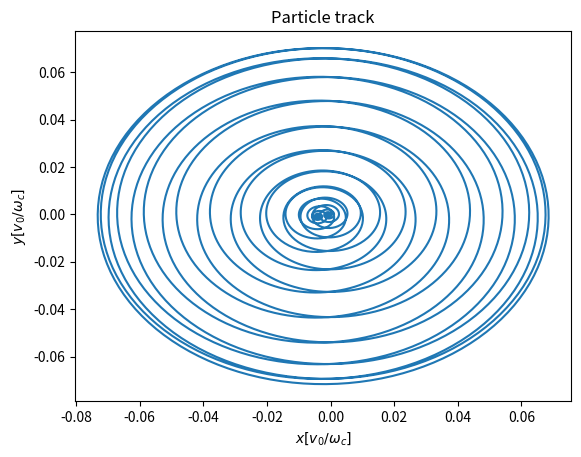
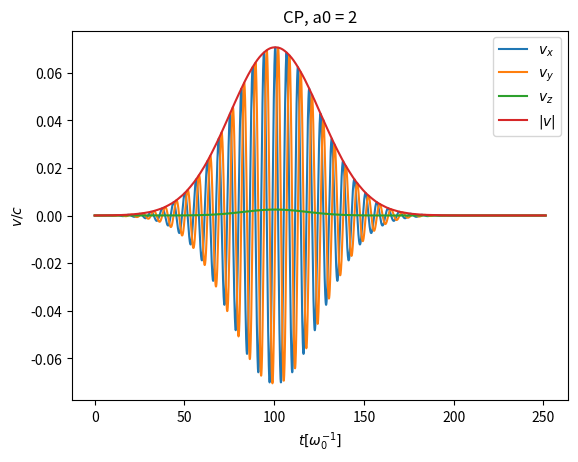

Source code (Python) for these figures, in order:
import numpy as np
import matplotlib.pyplot as plt

def advance_particle_v(v, rqm, E, B, dt):
    """
    Advances particle velocity 'v' (non-relativistic algorithm).
    This is the so-called "Boris" algorithm to compute the change in the particle velocity due to the Lorentz force.
    The algoritm takes in current particle velocity (v), the particle charge to mass ratio (rqm), the instantaneous electric (E) and magnetic (B) fields felt by the particle, and the time step of integration (dt).
    The output of the algorithm is to advance the particle velocity (v) by one time step.
    
    Details of the algorithm can be found in the reference below.
    
    Reference:
[redacted]
    """ 
    
    vminus = v + 0.5*rqm*E*dt
    
    t = 0.5*rqm*B*dt
    s = 2*t/(1.+ np.sum(t**2))
    
    vprime = np.zeros(3)
    vplus = np.zeros(3)
    
    vprime[0] = vminus[0] + vminus[1]*t[2] - vminus[2]*t[1]
    vprime[1] = vminus[1] + vminus[2]*t[0] - vminus[0]*t[2]
    vprime[2] = vminus[2] + vminus[0]*t[1] - vminus[1]*t[0]
    
    vplus[0] = vminus[0] + vprime[1]*s[2] - vprime[2]*s[1]
    vplus[1] = vminus[1] + vprime[2]*s[0] - vprime[0]*s[2]
    vplus[2] = vminus[2] + vprime[0]*s[1] - vprime[1]*s[0]
    
    v = vplus + 0.5*rqm*E*dt
    
    return v

def advance_particle_x(x, v, dt):
    """
    This routine advances the particle position 'x' by one time step.
    """ 
    x = x + v*dt
    return x


def relativistic_advance_particle_u(u, rqm, E, B, dt):
    """
    This is the so-called "Boris" algorithm to compute the change in the relativistic particle momentum due to the Lorentz force.
    The algoritm takes in current particle proper velocity (u = gamma*v, where gamma is the Lorentz factor and v is the particle speed), the particle charge to mass ratio (rqm), the instantaneous electric (E) and magnetic (B) fields felt by the particle, and the time step of integration (dt).
    The output of the algorithm is to advance the particle proper velocity (u) by one time step.
    
    Details of the algorithm can be found in the reference below.
    
    Reference:
[redacted]
    """ 
    
    uminus = u + 0.5*rqm*E*dt
    gamma = np.sqrt(1.+np.sum(uminus**2))
    
    t = 0.5*rqm*B*dt/gamma
    s = 2*t/(1.+ np.sum(t**2))
    
    uprime = np.zeros(3)
    uplus = np.zeros(3)
    
    uprime[0] = uminus[0] + uminus[1]*t[2] - uminus[2]*t[1]
    uprime[1] = uminus[1] + uminus[2]*t[0] - uminus[0]*t[2]
    uprime[2] = uminus[2] + uminus[0]*t[1] - uminus[1]*t[0]
    
    uplus[0] = uminus[0] + uprime[1]*s[2] - uprime[2]*s[1]
    uplus[1] = uminus[1] + uprime[2]*s[0] - uprime[0]*s[2]
    uplus[2] = uminus[2] + uprime[0]*s[1] - uprime[1]*s[0]
    
    u = uplus + 0.5*rqm*E*dt
    
    return u

def relativistic_advance_particle_x(x, u, dt):
    gamma = np.sqrt(1.+np.sum(u**2))
    v = u/gamma
    x = x + v*dt
    return x

def EM_wave(x, t, omega, a0):
    # Linearly polarized EM wave, polarization along x-axis (eps=0)
    return EM_wave_polarized(x, t, omega, a0, eps=0)

def EM_wave_polarized(x, t, omega, a0, eps):
    
    z = x[-1]
    E0 = a0*omega
    k  = omega
    
    tau = 8*np.pi
    z0 = 4*tau
    tenv = np.exp(-(z+z0-t)**2/(2*tau**2)) # temporal envelope (to model a pulse of duration tau)

    Ex = 1/np.sqrt(1 + eps * eps) * E0 * np.sin(k * z - omega*t) * tenv
    Ey = eps/np.sqrt(1 + eps * eps) * E0 * np.cos(k * z - omega*t) * tenv
    Bx = -Ey
    By = Ex
    return [Ex, Ey, 0], [Bx, By, 0]

def integrate_particle_trajectory_elliptical(u0 = [0.0, 0.0, 0.0], x0 = [0, 0.0, 0.0], rqm = 1, dt = 0.1, T = 3*2*np.pi, a0 = 0.01, eps = 1):
    
    #This given calculates the trajectory of a particle with charge to mass ratio 'rqm' with initial conditions given by:
    #v0 = [vx0, vy0, vz0]
    #x0 = [x0, y0, z0]
    #
    #The electric and magnetic field profiles must be specified in the routines B_profile(x,t) and E_profile(x,t).
    #The trajectory is integrated for upto time T (in units of 1/wc, where wc = eB0/mc)
    #The output of this routine is:
    #- t (a 1D time array of size nsteps = T/dt)
    #- x (a 2D array of size (nsteps,3), which contains the x,y,z position of the particle for each time step)
    #- v (a 2D array of size (nsteps,3), which contains the vx,vy,vz velocity components of the particle for each time step)
    

    nsteps = int(T/dt) # number of time steps

    u = np.zeros((nsteps, 3))
    x = np.zeros((nsteps, 3))
    B = np.zeros((nsteps, 3))
    E = np.zeros((nsteps, 3))

    u[0,:] = u0
    x[0,:] = x0
    
    E[0,:], B[0,:] = EM_wave(x = x[0,:], t = 0, omega = 1, a0 = a0)
    
    t = np.arange(nsteps)*dt
    for n in range(1,nsteps):
        u[n,:] = relativistic_advance_particle_u(u = u[n-1,:], rqm = rqm, E = E[n-1,:], B = B[n-1,:], dt = dt) # advance particle velocity according to Lorentz force (using the Boris algorithm; see particle_pusher.py for more details.)
        x[n,:] = relativistic_advance_particle_x(x = x[n-1,:], u = u[n,:], dt = dt) # advance particle position according to new particle velocity
        E[n,:], B[n,:] = EM_wave_polarized(x = x[n,:], t = t[n], omega = 1, a0 = a0, eps = eps)

    
    return t, x, u

t, x, u = integrate_particle_trajectory_elliptical(u0 = [0, 0.0, 0.0], 
                                        x0 = [0, 0.0, 0.0], 
                                        rqm = 1, dt = 0.05, T = 40*2*np.pi, 
                                        a0 = 0.1, eps = 1)

u_abs2 = np.sum(u**2, axis=1)
gamma = np.sqrt(1.+u_abs2)
v = u/gamma[:, np.newaxis]
plt.figure()
plt.title('Particle track')
plt.plot(x[:,0], x[:,1])
plt.xlabel(r'$x [v_0/\omega_c]$')
plt.ylabel(r'$y [v_0/\omega_c]$')

plt.figure()
plt.title('CP, a0 = 2')
plt.plot(t[:], v[:,0], label="$v_x$")
plt.plot(t[:], v[:,1], label="$v_y$")
plt.plot(t[:], v[:,2], label="$v_z$")
plt.plot(t[:], np.sqrt(v[:,0]**2 + v[:,1]**2+ v[:,2]**2), label="$|v|$")
plt.xlabel(r'$t [\omega_0^{-1}]$')
plt.ylabel(r'$v/c$')
plt.legend()
plt.show()